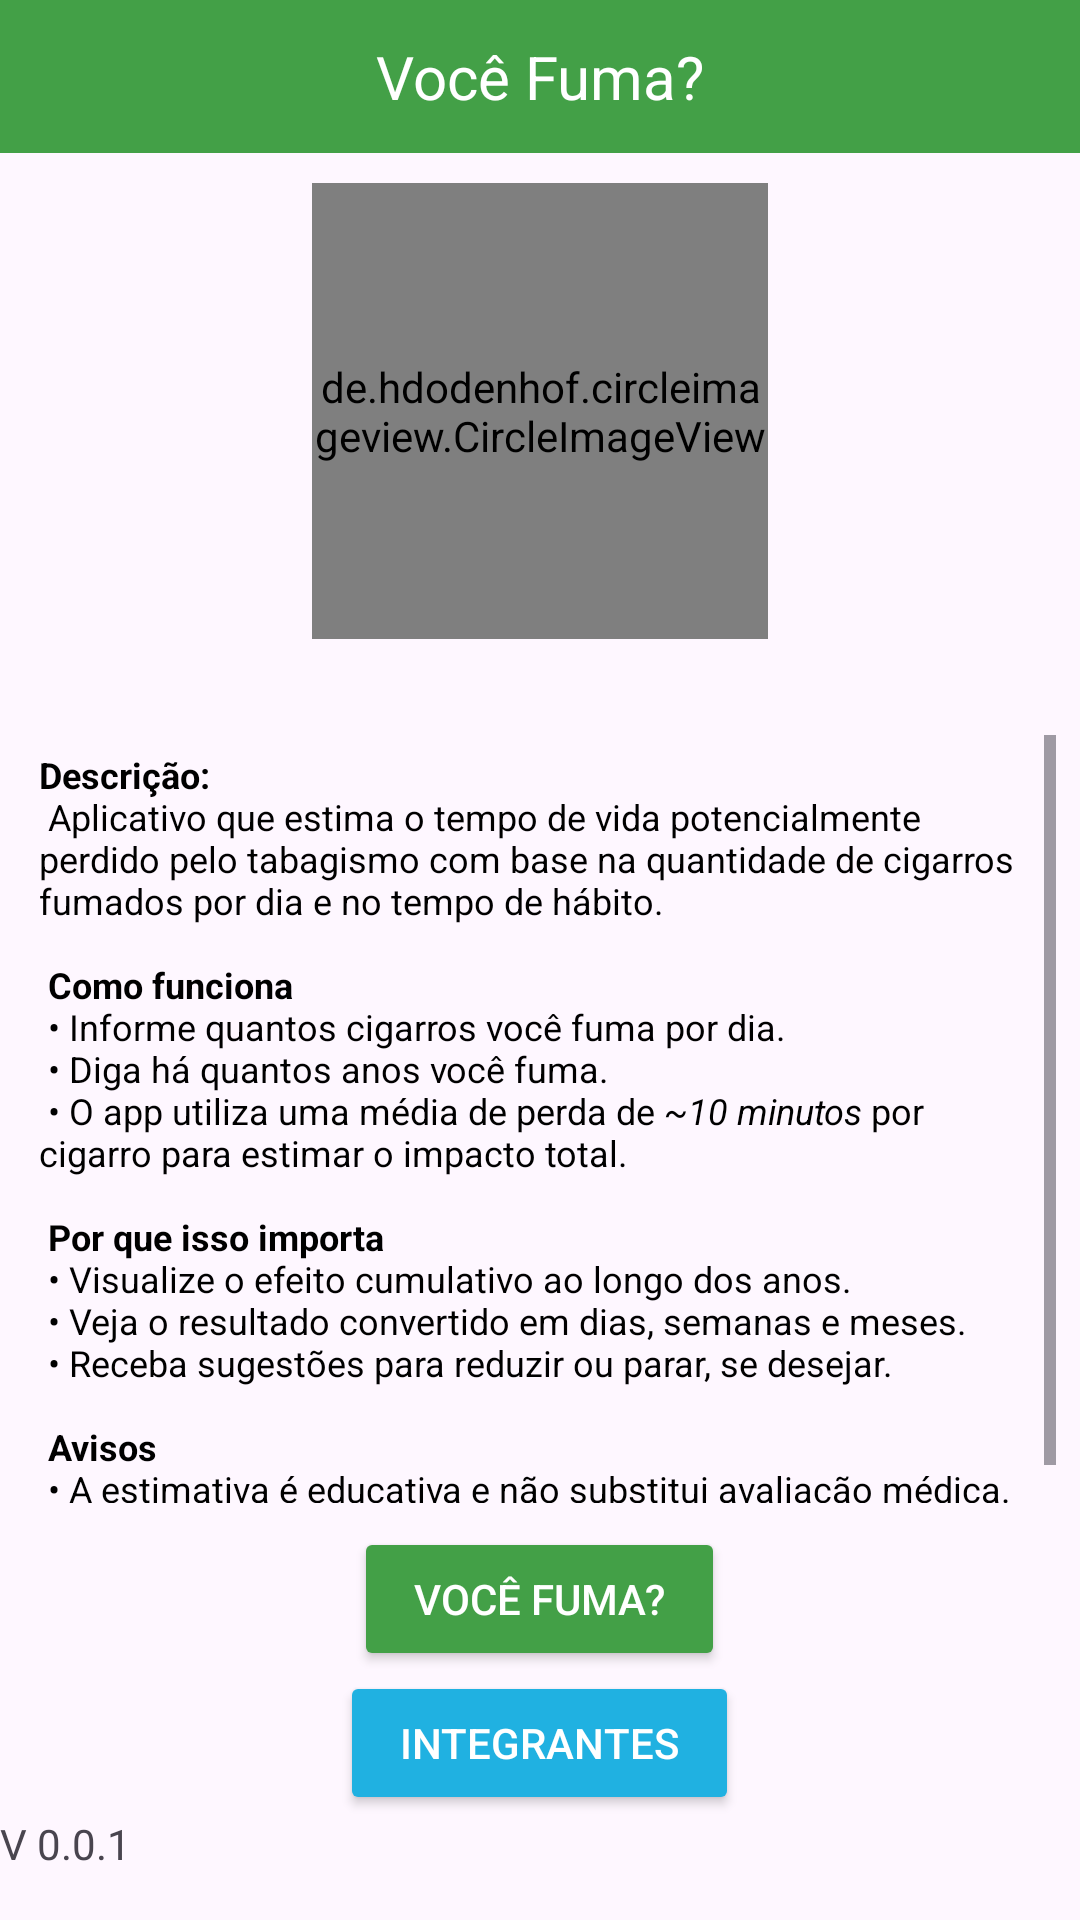

This screen was rendered from an Android layout file. Write that file and the resources it references.
<!-- AndroidManifest.xml: application theme Theme.VoceFuma -->
<!-- res/layout/activity_main.xml -->
<LinearLayout xmlns:android="http://schemas.android.com/apk/res/android"
    xmlns:app="http://schemas.android.com/apk/res-auto"
    xmlns:tools="http://schemas.android.com/tools"
    android:id="@+id/main"
    android:layout_width="match_parent"
    android:layout_height="match_parent"
    android:orientation="vertical"
    android:gravity="center_horizontal"
    android:paddingBottom="16dp"
    tools:context=".MainActivity">

    <TextView
        android:id="@+id/titulo"
        android:layout_width="match_parent"
        android:layout_height="wrap_content"
        android:text="Você Fuma?"
        android:textSize="20sp"
        android:textColor="#FFFFFF"
        android:gravity="center"
        android:paddingTop="12dp"
        android:paddingBottom="12dp"
        android:background="#43A047"
        android:layout_marginBottom="10dp"
        android:layout_marginStart="0dp"
        android:layout_marginEnd="0dp"/>

    <de.hdodenhof.circleimageview.CircleImageView
        android:id="@+id/profile_image"
        android:layout_width="152dp"
        android:layout_height="152dp"
        android:layout_marginBottom="24dp"
        android:src="@drawable/icone"
        app:civ_border_color="#FF000000"
        app:civ_border_width="1dp" />

    <ScrollView
        android:layout_width="match_parent"
        android:layout_height="0dp"
        android:layout_weight="1"
        android:padding="8dp">

        <TextView
            android:layout_width="match_parent"
            android:layout_height="wrap_content"
            android:padding="5dp"
            android:text="@string/txt_desc"
            android:textColor="@color/black"
            android:textSize="12sp" />
    </ScrollView>

    <Button
        android:id="@+id/btnFumante"
        android:layout_width="wrap_content"
        android:layout_height="wrap_content"
        android:paddingLeft="20dp"
        android:paddingTop="12dp"
        android:paddingRight="20dp"
        android:paddingBottom="12dp"
        android:text="Você Fuma?"
        android:textColor="#FFFFFF"
        app:backgroundTint="#43A047" />

    <Button
        android:id="@+id/btnIntegrantes"
        android:layout_width="wrap_content"
        android:layout_height="wrap_content"
        android:text="Integrantes"
        android:textColor="#FFFFFF"
        android:paddingLeft="20dp"
        android:paddingRight="20dp"
        android:paddingTop="12dp"
        android:paddingBottom="12dp"
        app:backgroundTint="#20B1E1"/>

    <TextView
        android:id="@+id/textView3"
        android:layout_width="match_parent"
        android:layout_height="wrap_content"
        android:text="V 0.0.1" />

</LinearLayout>
<!-- resources referenced by this layout -->
<resources>
  <!-- drawable icone: png bitmap (drawable, 1039796 bytes) -->
  <string name="txt_desc">
          <b><font color="#000000">Descrição:</font></b>\n
          Aplicativo que estima o tempo de vida potencialmente perdido pelo tabagismo com base
          na quantidade de cigarros fumados por dia e no tempo de hábito.\n\n
          <b>Como funciona</b>\n
          • Informe quantos cigarros você fuma por dia.\n
          • Diga há quantos anos você fuma.\n
          • O app utiliza uma média de perda de <i>~10 minutos</i> por cigarro para estimar o impacto total.\n\n
          <b>Por que isso importa</b>\n
          • Visualize o efeito cumulativo ao longo dos anos.\n
          • Veja o resultado convertido em dias, semanas e meses.\n
          • Receba sugestões para reduzir ou parar, se desejar.\n\n
          <b>Avisos</b>\n
          • A estimativa é educativa e não substitui avaliação médica.\n
          • Os valores variam conforme o perfil individual.
      </string>
  <style name="Theme.VoceFuma" parent="Base.Theme.VoceFuma" />
  <style name="Base.Theme.VoceFuma" parent="Theme.Material3.DayNight.NoActionBar">
          
          
      </style>
  <!-- not gathered from this repository: default colours our renderer supplied (Android Studio template values) -->
  <color name="black">#FF000000</color>
</resources>
